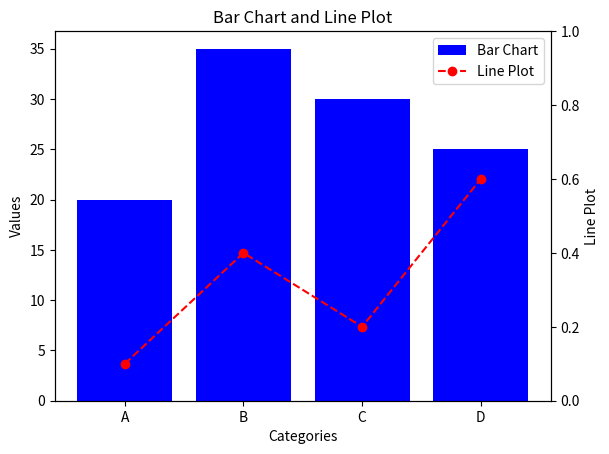

This chart was generated by the following Python code:
import matplotlib.pyplot as plt
import numpy as np

# Data for bar chart
categories = ['A', 'B', 'C', 'D']
values = [20, 35, 30, 25]

# Data for line plot
x = np.arange(len(categories))
y = [0.1, 0.4, 0.2, 0.6]

# Create a figure and axes
fig, ax1 = plt.subplots()

# Plot the bar chart
ax1.bar(x, values, color='blue', label='Bar Chart')

# Customize the plot
ax1.set_xlabel('Categories')
ax1.set_ylabel('Values')
ax1.set_xticks(x)
ax1.set_xticklabels(categories)

# Create a second y-axis for the line plot
ax2 = ax1.twinx()

# Plot the line plot
ax2.plot(x, y, color='red', linestyle='--', marker='o', label='Line Plot')

# Customize the plot
ax2.set_ylabel('Line Plot')
ax2.set_ylim([0, 1])

# Combine the legends
handles1, labels1 = ax1.get_legend_handles_labels()
handles2, labels2 = ax2.get_legend_handles_labels()
handles = handles1 + handles2
labels = labels1 + labels2
ax1.legend(handles, labels)

# Display the plot
plt.title('Bar Chart and Line Plot')
plt.show()